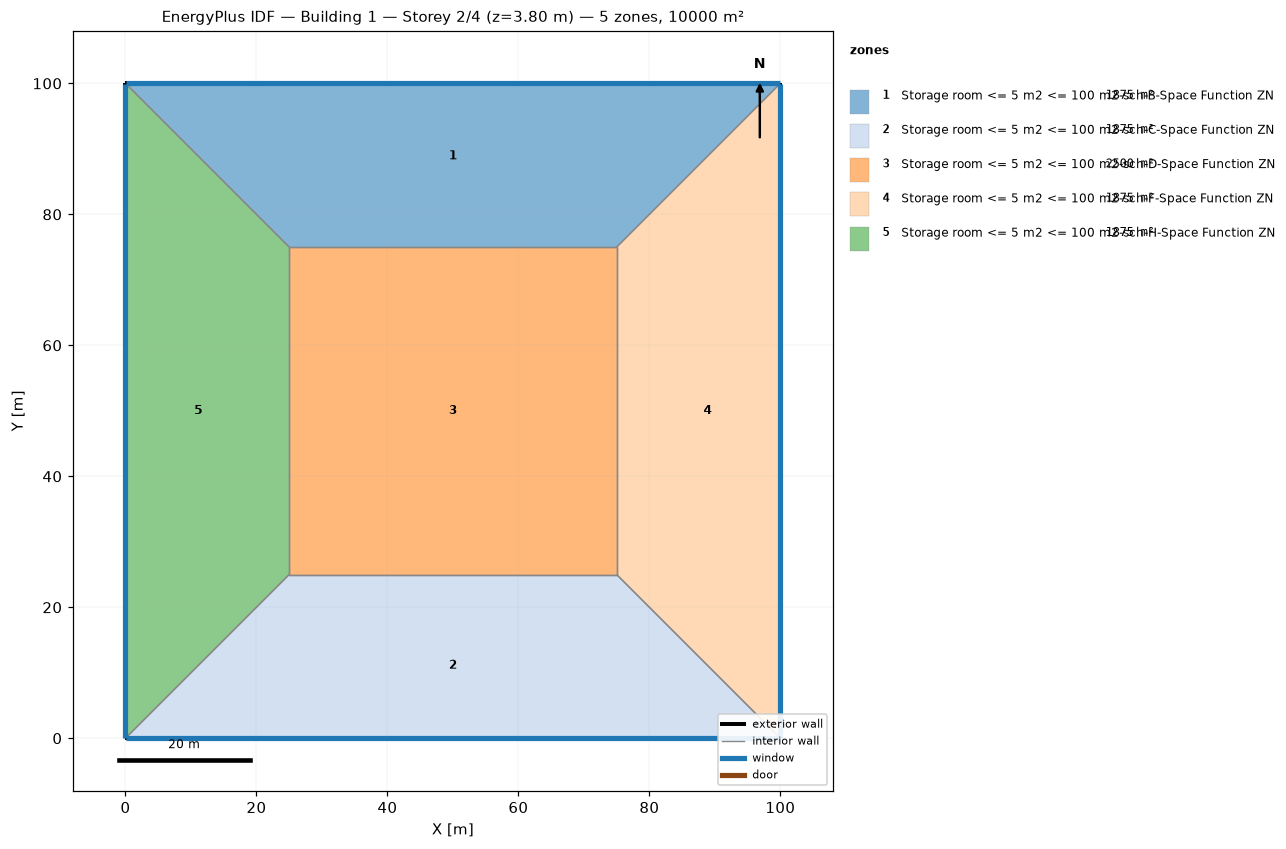
=== STOREY PLAN SPEC (per zone: floor XY polygon, exterior-wall plan segments, windows/doors) ===
zone 1: Storage room <= 5 m2 <= 100 m2-sch-B-Space Function ZN  (1875.0 m²)
  floor: (0.00, 100.00) (100.00, 100.00) (75.00, 75.00) (25.00, 75.00)
  exterior wall: (100.00, 100.00) – (0.00, 100.00)  [100.0 m]
    window: (99.97, 100.00) – (0.03, 100.00)  [95.0 m²]
  interior walls: 3
zone 2: Storage room <= 5 m2 <= 100 m2-sch-C-Space Function ZN  (1875.0 m²)
  floor: (100.00, 0.00) (0.00, 0.00) (25.00, 25.00) (75.00, 25.00)
  exterior wall: (0.00, 0.00) – (100.00, 0.00)  [100.0 m]
    window: (0.03, 0.00) – (99.97, 0.00)  [95.0 m²]
  interior walls: 3
zone 3: Storage room <= 5 m2 <= 100 m2-sch-D-Space Function ZN  (2500.0 m²)
  floor: (25.00, 25.00) (25.00, 75.00) (75.00, 75.00) (75.00, 25.00)
  interior walls: 4
zone 4: Storage room <= 5 m2 <= 100 m2-sch-F-Space Function ZN  (1875.0 m²)
  floor: (100.00, 100.00) (100.00, 0.00) (75.00, 25.00) (75.00, 75.00)
  exterior wall: (100.00, 0.00) – (100.00, 100.00)  [100.0 m]
    window: (100.00, 0.03) – (100.00, 99.97)  [95.0 m²]
  interior walls: 3
zone 5: Storage room <= 5 m2 <= 100 m2-sch-H-Space Function ZN  (1875.0 m²)
  floor: (0.00, 0.00) (0.00, 100.00) (25.00, 75.00) (25.00, 25.00)
  exterior wall: (0.00, 100.00) – (0.00, 0.00)  [100.0 m]
    window: (0.00, 99.97) – (0.00, 0.03)  [95.0 m²]
  interior walls: 3

=== DERIVED (storey summary) ===
Building: Building 1
Storey: 2 of 4  (floor level z = 3.80 m)
Storey gross floor area: 10000.0 m²
Zones on this storey: 5
  - Storage room <= 5 m2 <= 100 m2-sch-B-Space Function ZN: floor 1875.0 m²; exterior wall 100.0 m (380.0 m²); 1 window(s) 95.0 m²; WWR 25.0%
  - Storage room <= 5 m2 <= 100 m2-sch-C-Space Function ZN: floor 1875.0 m²; exterior wall 100.0 m (380.0 m²); 1 window(s) 95.0 m²; WWR 25.0%
  - Storage room <= 5 m2 <= 100 m2-sch-D-Space Function ZN: floor 2500.0 m²
  - Storage room <= 5 m2 <= 100 m2-sch-F-Space Function ZN: floor 1875.0 m²; exterior wall 100.0 m (380.0 m²); 1 window(s) 95.0 m²; WWR 25.0%
  - Storage room <= 5 m2 <= 100 m2-sch-H-Space Function ZN: floor 1875.0 m²; exterior wall 100.0 m (380.0 m²); 1 window(s) 95.0 m²; WWR 25.0%
Zone adjacency (shared interzone walls):
  - Storage room <= 5 m2 <= 100 m2-sch-B-Space Function ZN ↔ Storage room <= 5 m2 <= 100 m2-sch-D-Space Function ZN
  - Storage room <= 5 m2 <= 100 m2-sch-B-Space Function ZN ↔ Storage room <= 5 m2 <= 100 m2-sch-F-Space Function ZN
  - Storage room <= 5 m2 <= 100 m2-sch-B-Space Function ZN ↔ Storage room <= 5 m2 <= 100 m2-sch-H-Space Function ZN
  - Storage room <= 5 m2 <= 100 m2-sch-C-Space Function ZN ↔ Storage room <= 5 m2 <= 100 m2-sch-D-Space Function ZN
  - Storage room <= 5 m2 <= 100 m2-sch-C-Space Function ZN ↔ Storage room <= 5 m2 <= 100 m2-sch-F-Space Function ZN
  - Storage room <= 5 m2 <= 100 m2-sch-C-Space Function ZN ↔ Storage room <= 5 m2 <= 100 m2-sch-H-Space Function ZN
  - Storage room <= 5 m2 <= 100 m2-sch-D-Space Function ZN ↔ Storage room <= 5 m2 <= 100 m2-sch-F-Space Function ZN
  - Storage room <= 5 m2 <= 100 m2-sch-D-Space Function ZN ↔ Storage room <= 5 m2 <= 100 m2-sch-H-Space Function ZN